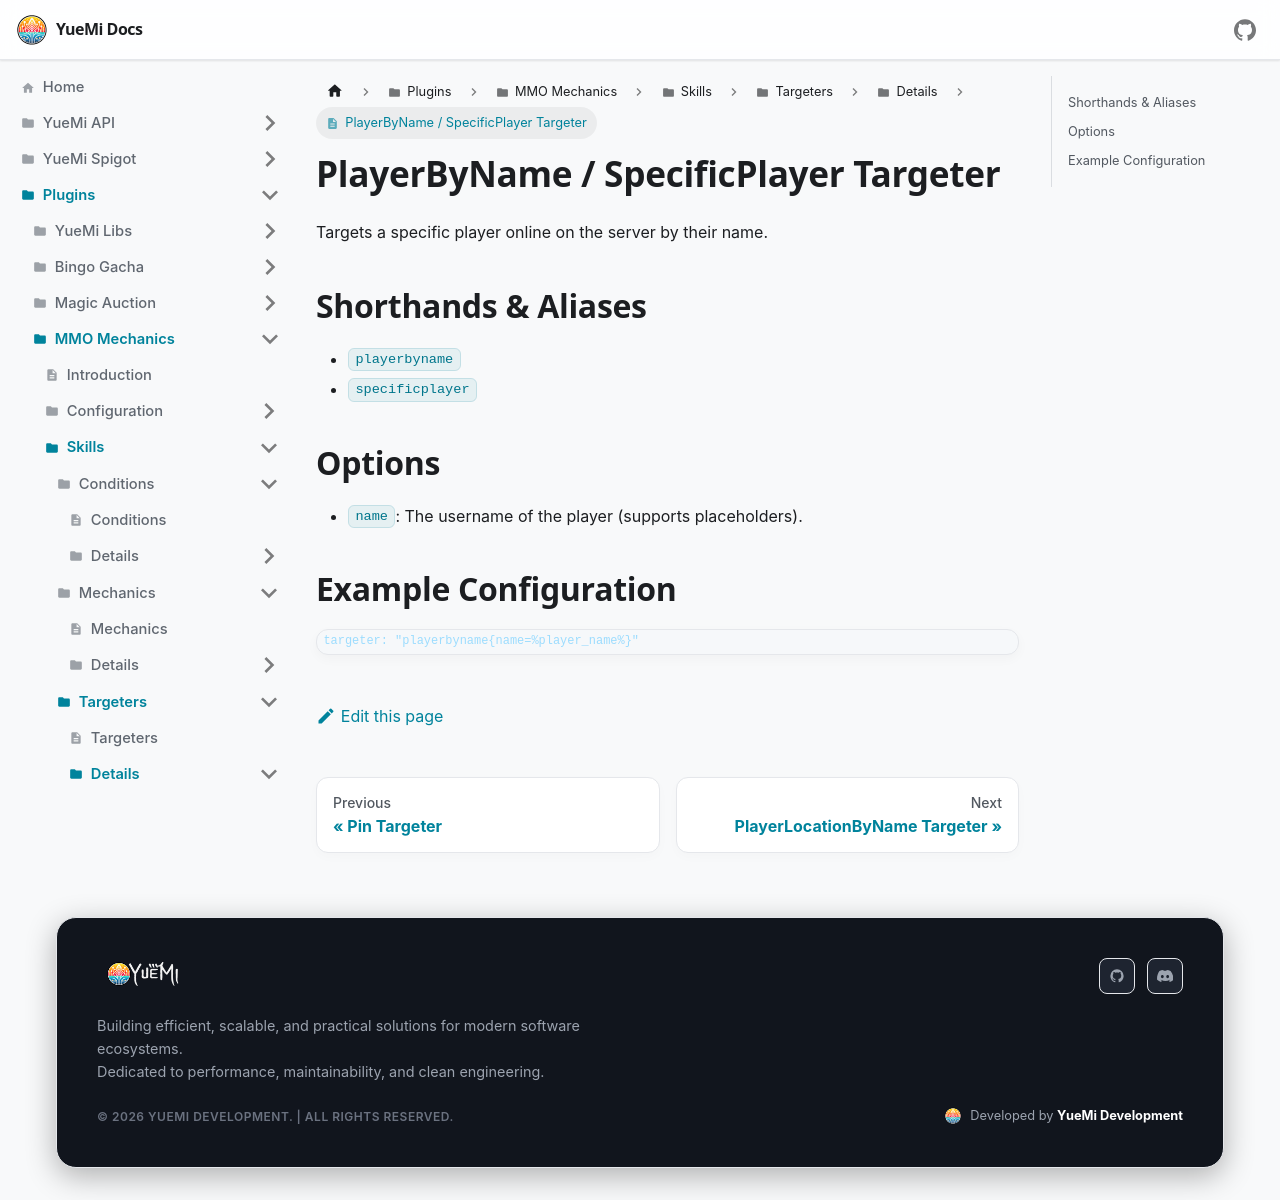

repository: YueMi-Development/YueMi-Docs · page: Plugins/MMO-Mechanics/skills/targeters/details/playerbyname/index.html · generator: docusaurus

# PlayerByName / SpecificPlayer Targeter

Targets a specific player online on the server by their name.

## Shorthands & Aliases

- `playerbyname`
- `specificplayer`

## Options

- `name`: The username of the player (supports placeholders).

## Example Configuration

```json5
targeter: "playerbyname{name=%player_name%}"
```
